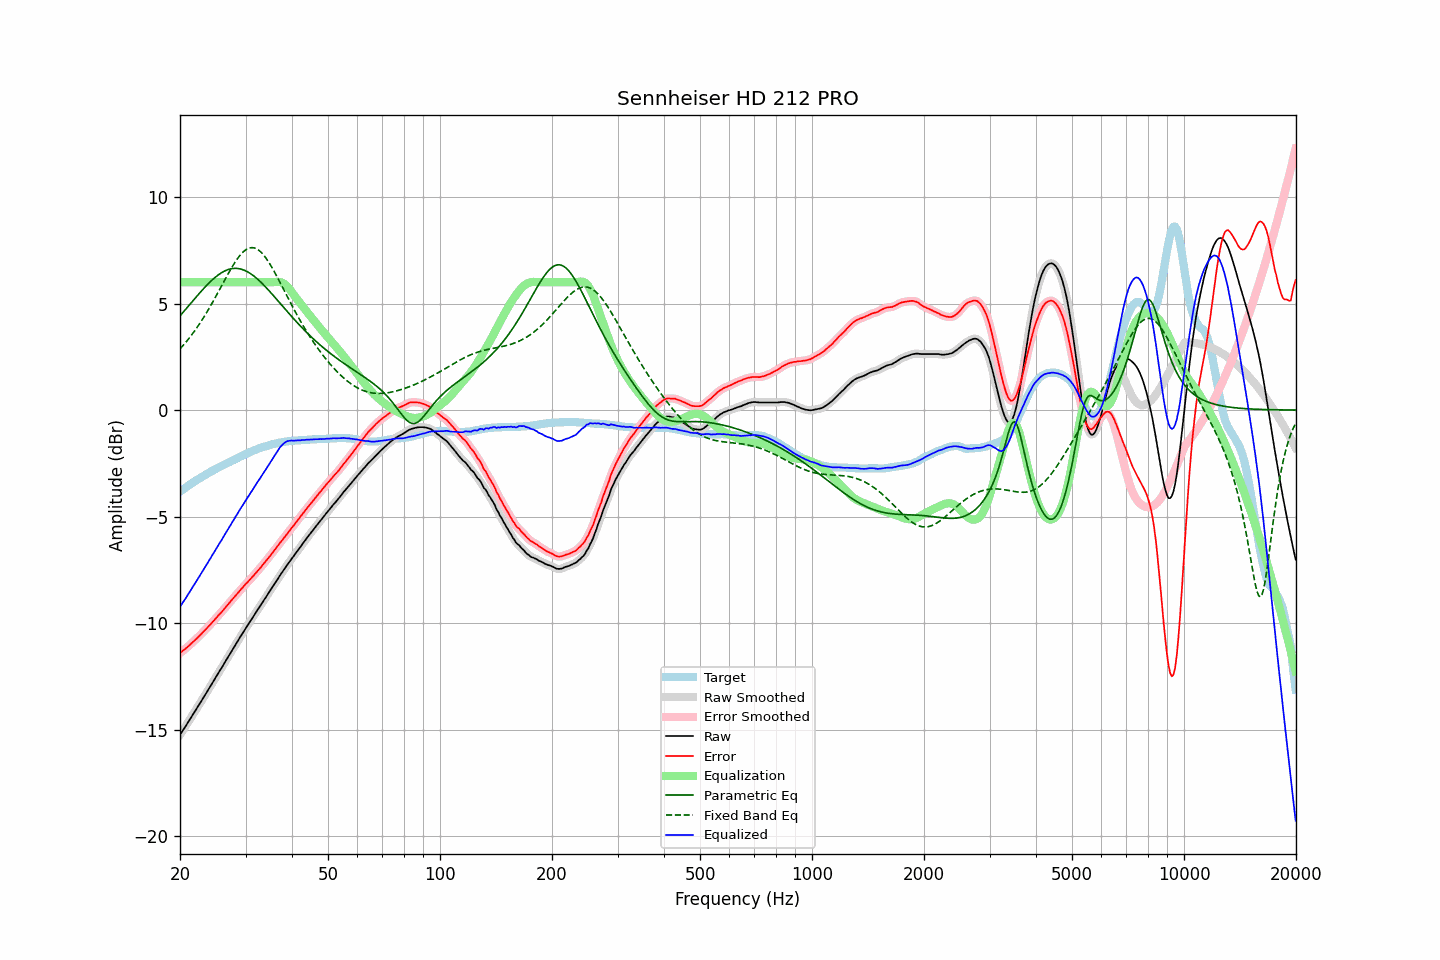

The data file committed next to this chart (first rows):
frequency, raw, error, smoothed, error_smoothed, equalization, parametric_eq, fixed_band_eq, equalized_raw, equalized_smoothed, target
20.00, -15.24, -11.41, -15.24, -11.41, 6.00, 4.42, 2.87, -9.24, -9.24, -3.84
20.20, -15.12, -11.35, -15.12, -11.34, 6.00, 4.51, 2.95, -9.12, -9.12, -3.78
20.40, -15.00, -11.28, -15.01, -11.28, 6.00, 4.59, 3.04, -9.00, -9.01, -3.72
20.61, -14.89, -11.23, -14.89, -11.22, 6.00, 4.68, 3.13, -8.89, -8.89, -3.67
20.81, -14.77, -11.16, -14.77, -11.16, 6.00, 4.77, 3.22, -8.77, -8.77, -3.61
21.02, -14.65, -11.10, -14.65, -11.09, 6.00, 4.86, 3.31, -8.65, -8.65, -3.56
21.23, -14.53, -11.03, -14.53, -11.03, 6.00, 4.95, 3.40, -8.53, -8.53, -3.51
21.44, -14.41, -10.96, -14.41, -10.96, 6.00, 5.04, 3.50, -8.41, -8.41, -3.45
21.66, -14.29, -10.89, -14.29, -10.89, 6.00, 5.12, 3.60, -8.29, -8.29, -3.41
21.87, -14.17, -10.82, -14.17, -10.82, 6.00, 5.21, 3.70, -8.17, -8.17, -3.35
22.09, -14.05, -10.75, -14.05, -10.75, 6.00, 5.30, 3.81, -8.05, -8.05, -3.30
22.31, -13.93, -10.68, -13.93, -10.67, 6.00, 5.39, 3.92, -7.93, -7.93, -3.25
22.54, -13.81, -10.60, -13.81, -10.60, 6.00, 5.47, 4.03, -7.81, -7.81, -3.22
22.76, -13.69, -10.53, -13.69, -10.52, 6.00, 5.56, 4.14, -7.69, -7.69, -3.16
22.99, -13.57, -10.45, -13.57, -10.45, 6.00, 5.64, 4.26, -7.57, -7.57, -3.13
23.22, -13.44, -10.37, -13.44, -10.37, 6.00, 5.73, 4.38, -7.44, -7.44, -3.08
23.45, -13.32, -10.29, -13.32, -10.29, 6.00, 5.81, 4.50, -7.32, -7.32, -3.03
23.69, -13.19, -10.21, -13.19, -10.21, 6.00, 5.88, 4.63, -7.19, -7.19, -2.99
23.92, -13.07, -10.13, -13.07, -10.13, 6.00, 5.96, 4.76, -7.07, -7.07, -2.94
24.16, -12.95, -10.06, -12.95, -10.05, 6.00, 6.03, 4.89, -6.95, -6.95, -2.89
24.40, -12.82, -9.97, -12.82, -9.97, 6.00, 6.10, 5.02, -6.82, -6.82, -2.85
24.65, -12.70, -9.89, -12.70, -9.88, 6.00, 6.17, 5.15, -6.70, -6.70, -2.82
24.89, -12.57, -9.79, -12.57, -9.80, 6.00, 6.24, 5.29, -6.57, -6.57, -2.77
25.14, -12.45, -9.72, -12.45, -9.71, 6.00, 6.30, 5.43, -6.45, -6.45, -2.73
25.39, -12.32, -9.62, -12.32, -9.63, 6.00, 6.35, 5.57, -6.32, -6.32, -2.69
25.65, -12.20, -9.55, -12.20, -9.55, 6.00, 6.41, 5.71, -6.20, -6.20, -2.66
25.91, -12.08, -9.47, -12.08, -9.46, 6.00, 6.45, 5.85, -6.08, -6.08, -2.62
26.16, -11.95, -9.37, -11.95, -9.37, 6.00, 6.50, 5.99, -5.95, -5.95, -2.57
26.43, -11.82, -9.28, -11.83, -9.28, 6.00, 6.53, 6.13, -5.82, -5.83, -2.55
26.69, -11.70, -9.20, -11.70, -9.19, 6.00, 6.57, 6.26, -5.70, -5.70, -2.51
26.96, -11.57, -9.11, -11.58, -9.11, 6.00, 6.60, 6.40, -5.57, -5.58, -2.47
27.23, -11.45, -9.02, -11.45, -9.02, 6.00, 6.62, 6.53, -5.45, -5.45, -2.44
27.50, -11.32, -8.93, -11.33, -8.93, 6.00, 6.63, 6.66, -5.32, -5.33, -2.40
27.77, -11.20, -8.85, -11.20, -8.84, 6.00, 6.64, 6.79, -5.20, -5.20, -2.35
28.05, -11.08, -8.76, -11.08, -8.76, 6.00, 6.65, 6.91, -5.08, -5.08, -2.33
28.33, -10.95, -8.67, -10.95, -8.67, 6.00, 6.65, 7.02, -4.95, -4.95, -2.29
28.62, -10.83, -8.59, -10.83, -8.58, 6.00, 6.64, 7.13, -4.83, -4.83, -2.25
28.90, -10.70, -8.50, -10.70, -8.50, 6.00, 6.63, 7.23, -4.70, -4.70, -2.21
29.19, -10.58, -8.41, -10.58, -8.41, 6.00, 6.61, 7.32, -4.58, -4.58, -2.18
29.48, -10.46, -8.33, -10.46, -8.32, 6.00, 6.59, 7.40, -4.46, -4.46, -2.13
29.78, -10.33, -8.24, -10.34, -8.24, 6.00, 6.56, 7.47, -4.33, -4.34, -2.10
30.08, -10.21, -8.15, -10.22, -8.15, 6.00, 6.53, 7.52, -4.21, -4.22, -2.07
30.38, -10.10, -8.08, -10.10, -8.07, 6.00, 6.49, 7.57, -4.10, -4.10, -2.03
30.68, -9.99, -8.00, -9.99, -8.00, 6.00, 6.44, 7.60, -3.99, -3.99, -2.00
30.99, -9.87, -7.92, -9.88, -7.92, 6.00, 6.40, 7.62, -3.87, -3.88, -1.96
31.30, -9.76, -7.84, -9.76, -7.83, 6.00, 6.34, 7.62, -3.76, -3.76, -1.93
31.61, -9.64, -7.75, -9.64, -7.75, 6.00, 6.29, 7.61, -3.64, -3.64, -1.90
31.93, -9.52, -7.66, -9.52, -7.66, 6.00, 6.23, 7.59, -3.52, -3.52, -1.87
32.24, -9.40, -7.57, -9.41, -7.57, 6.00, 6.16, 7.55, -3.40, -3.41, -1.83
32.57, -9.29, -7.49, -9.29, -7.49, 6.00, 6.09, 7.50, -3.29, -3.29, -1.81
32.89, -9.18, -7.41, -9.18, -7.40, 6.00, 6.02, 7.44, -3.18, -3.18, -1.78
33.22, -9.06, -7.31, -9.06, -7.31, 6.00, 5.95, 7.36, -3.06, -3.06, -1.76
33.55, -8.94, -7.22, -8.95, -7.22, 6.00, 5.87, 7.28, -2.94, -2.95, -1.73
33.89, -8.83, -7.13, -8.83, -7.12, 6.00, 5.80, 7.18, -2.83, -2.83, -1.71
34.23, -8.71, -7.03, -8.71, -7.03, 6.00, 5.72, 7.08, -2.71, -2.71, -1.69
34.57, -8.59, -6.94, -8.60, -6.94, 6.00, 5.63, 6.96, -2.59, -2.60, -1.66
34.92, -8.48, -6.85, -8.48, -6.84, 6.00, 5.55, 6.84, -2.48, -2.48, -1.64
35.27, -8.36, -6.75, -8.36, -6.75, 6.00, 5.47, 6.72, -2.36, -2.36, -1.62
35.62, -8.24, -6.65, -8.25, -6.65, 6.00, 5.38, 6.59, -2.24, -2.24, -1.60
35.97, -8.13, -6.55, -8.13, -6.55, 6.01, 5.30, 6.45, -2.12, -2.12, -1.58
... 635 more rows
